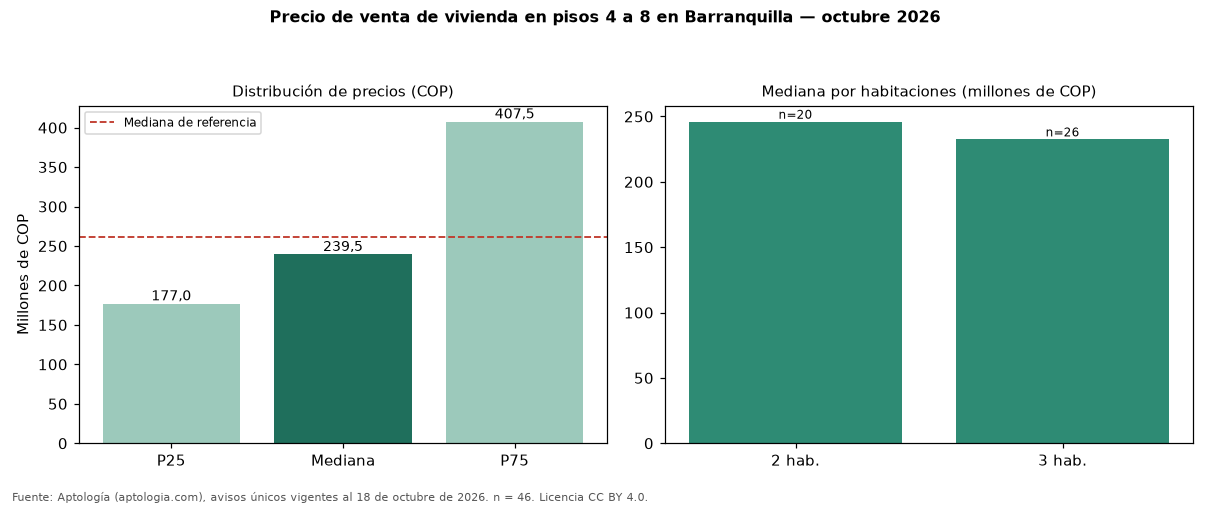

The file beside this chart, header and first rows:
seccion, metrica, valor_cop, n
precio, p25, 177000000, 46
precio, mediana, 239500000, 46
precio, p75, 407500000, 46
cop_por_m2, p25, 2873904, 46
cop_por_m2, mediana, 3628827, 46
cop_por_m2, p75, 4373444, 46
area, area_mediana_m2, 62.0, 46
habitaciones, 2, 246000000, 20
habitaciones, 3, 232500000, 26
administracion, mediana, 209615, 38
estrato, moda, 3, 
parqueadero, porcentaje_con_parqueadero, 45.7, 46
referencia, mediana_referencia, 262000000, 95
referencia, mediana_cop_por_m2_referencia, 3805714, 95
